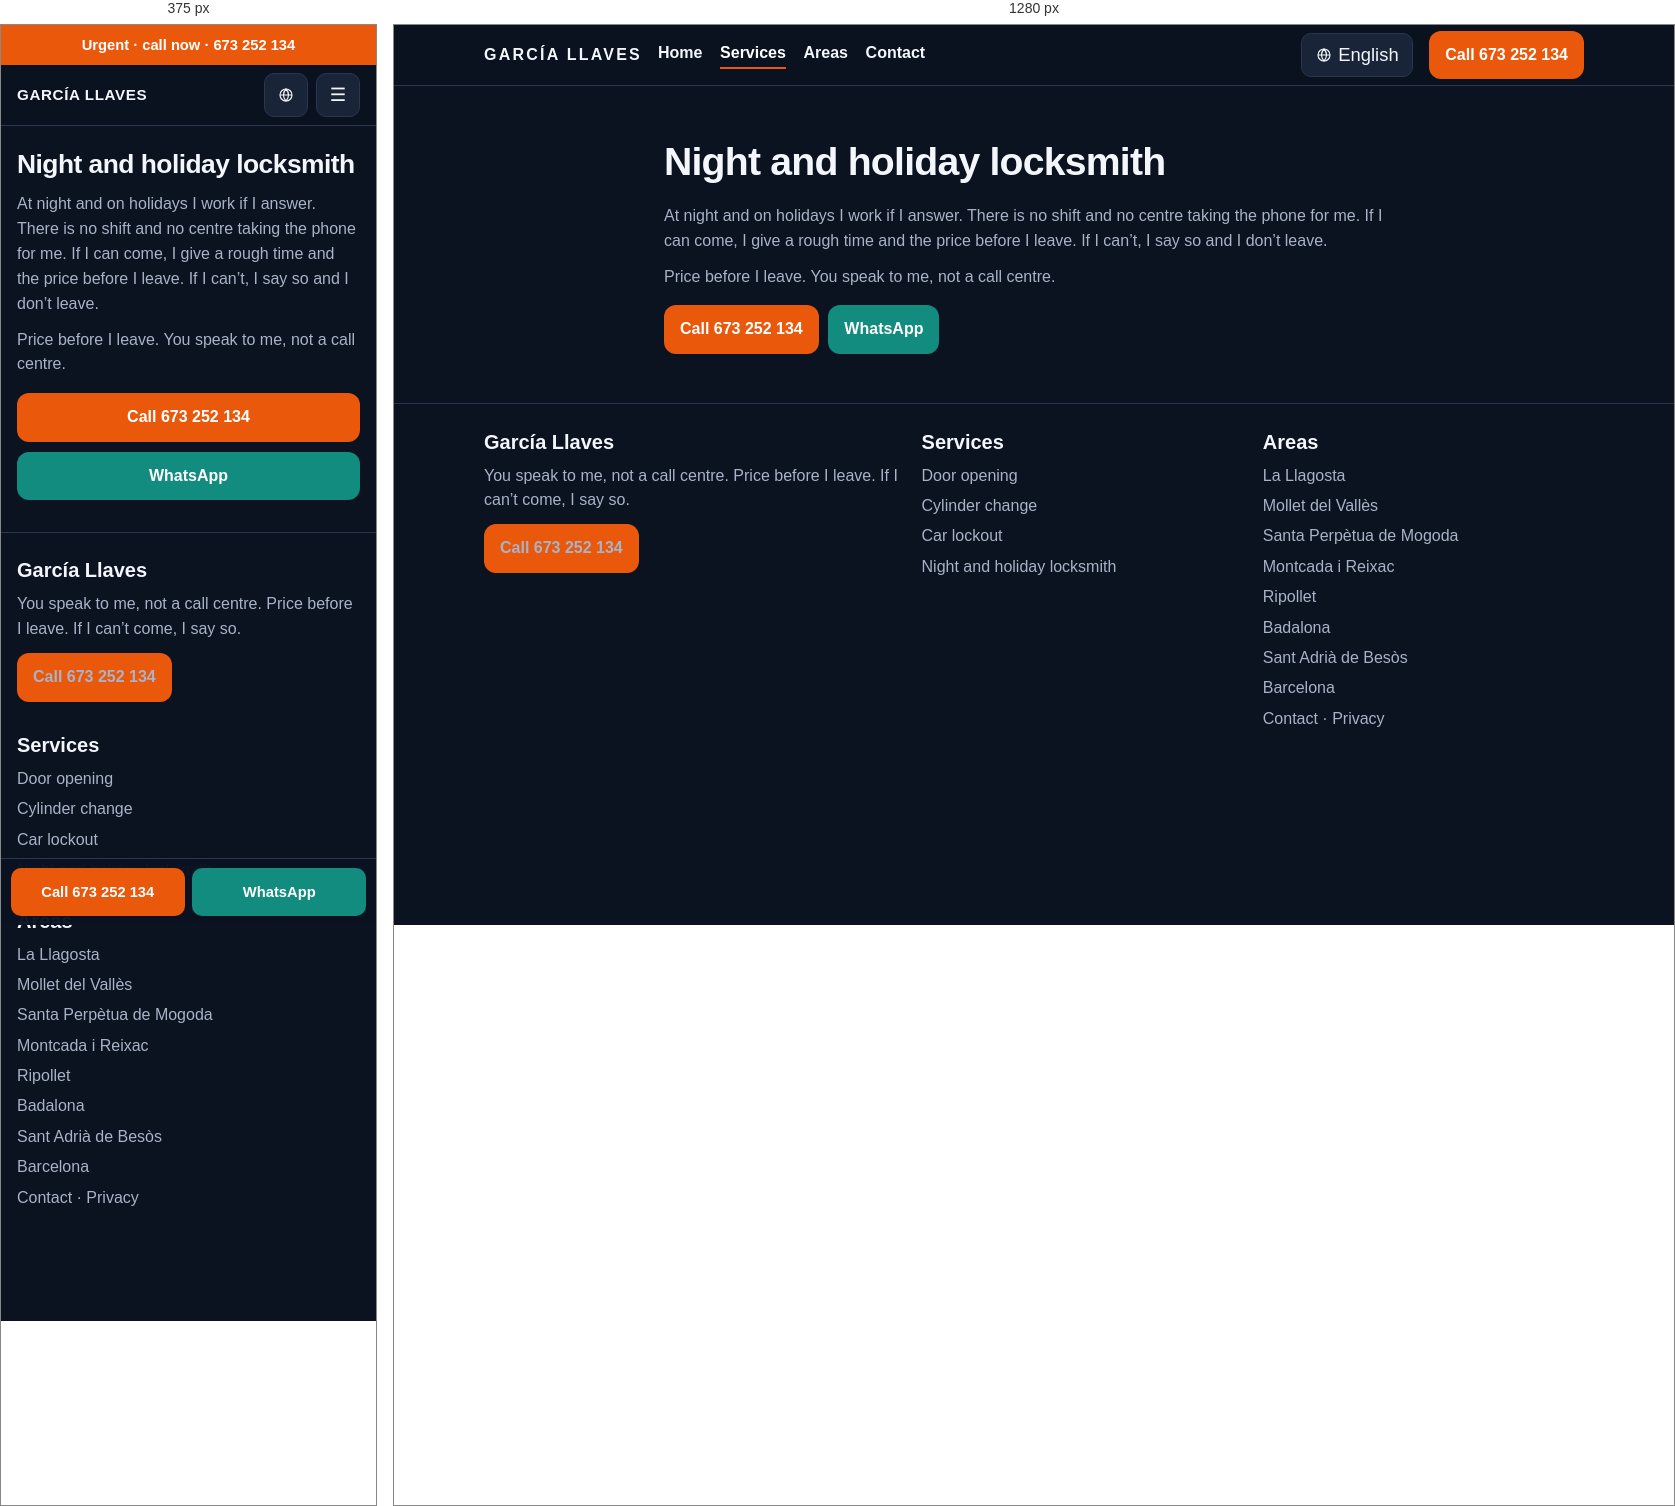
Rendered at 375 px and 1280 px, left to right.

<!-- file: cerrajero-noche-festivo.html -->
<!DOCTYPE html>
<html lang="en">
<head>
<meta charset="utf-8">
<meta name="viewport" content="width=device-width, initial-scale=1">
<title>Night and holiday locksmith | García Llaves</title>
<meta name="description" content="Night and holiday locksmith if I pick up. Not a 24 h call centre. García Llaves, La Llagosta, 673 252 134.">
<link rel="canonical" href="https://cerrajero-express-valles.vercel.app/en/servicios/cerrajero-noche-festivo">
<link rel="alternate" hreflang="es" href="https://cerrajero-express-valles.vercel.app/servicios/cerrajero-noche-festivo">
<link rel="alternate" hreflang="ca" href="https://cerrajero-express-valles.vercel.app/ca/servicios/cerrajero-noche-festivo">
<link rel="alternate" hreflang="en" href="https://cerrajero-express-valles.vercel.app/en/servicios/cerrajero-noche-festivo">
<link rel="alternate" hreflang="x-default" href="https://cerrajero-express-valles.vercel.app/servicios/cerrajero-noche-festivo">
<meta name="robots" content="index,follow">
<meta name="theme-color" content="#0b1220">
<meta property="og:locale" content="en">
<meta property="og:type" content="website">
<meta property="og:title" content="Night and holiday locksmith | García Llaves">
<meta property="og:description" content="Night and holiday locksmith if I pick up. Not a 24 h call centre. García Llaves, La Llagosta, 673 252 134.">
<meta property="og:url" content="https://cerrajero-express-valles.vercel.app/en/servicios/cerrajero-noche-festivo">
<meta property="og:site_name" content="García Llaves">
<link rel="icon" href="/assets/favicon.svg" type="image/svg+xml">
<link rel="stylesheet" href="/assets/styles.css">
<script type="application/ld+json">
{
  "@context": "https://schema.org",
  "@type": "Locksmith",
  "name": "García Llaves",
  "telephone": "+34673252134",
  "url": "https://cerrajero-express-valles.vercel.app/",
  "image": "https://cerrajero-express-valles.vercel.app/assets/favicon.svg",
  "areaServed": [
    {"@type": "City", "name": "La Llagosta"},
    {"@type": "City", "name": "Mollet del Vallès"},
    {"@type": "City", "name": "Santa Perpètua de Mogoda"},
    {"@type": "City", "name": "Montcada i Reixac"},
    {"@type": "City", "name": "Ripollet"},
    {"@type": "City", "name": "Badalona"},
    {"@type": "City", "name": "Sant Adrià de Besòs"},
    {"@type": "City", "name": "Barcelona"}
  ]
}
</script>
<script>
  window.va = window.va || function () { (window.vaq = window.vaq || []).push(arguments); };
</script>
<script defer src="/_vercel/insights/script.js"></script>
</head>
<body>
<a class="skip-link" href="#contenido">Skip to content</a>
<div class="urgent-bar"><a href="tel:+34673252134">Urgent · call now · 673 252 134</a></div>
<header class="site-header">
  <div class="container header-inner">
    <a class="logo" href="/en/">GARCÍA LLAVES<span>673 252 134</span></a>
    <button class="nav-toggle" type="button" aria-label="Open menu" aria-expanded="false" aria-controls="menu">☰</button>
    <nav class="site-nav" id="menu" aria-label="Principal">
      <ul><li><a href="/en/">Home</a></li><li><a href="/en/servicios" aria-current="page">Services</a></li><li><a href="/en/zonas">Areas</a></li><li><a href="/en/contacto">Contact</a></li></ul>
    </nav>
    <details class="lang-dd"><summary aria-label="Language"><svg viewBox="0 0 24 24" aria-hidden="true" width="16" height="16"><circle cx="12" cy="12" r="9" fill="none" stroke="currentColor" stroke-width="1.7"/><path d="M3 12h18M12 3c2.5 2.8 3.8 5.8 3.8 9s-1.3 6.2-3.8 9c-2.5-2.8-3.8-5.8-3.8-9s1.3-6.2 3.8-9z" fill="none" stroke="currentColor" stroke-width="1.7"/></svg><span>English</span></summary><div class="lang-menu"><a href="/servicios/cerrajero-noche-festivo" hreflang="es">Español</a><a href="/ca/servicios/cerrajero-noche-festivo" hreflang="ca">Català</a><a href="/en/servicios/cerrajero-noche-festivo" hreflang="en" aria-current="true">English</a></div></details>
    <a class="btn btn-cta header-cta" href="tel:+34673252134">Call 673 252 134</a>
  </div>
</header>

<main id="contenido">
  <section class="hero"><div class="container">
    <h1>Night and holiday locksmith</h1>
    <p>At night and on holidays I work if I answer. There is no shift and no centre taking the phone for me. If I can come, I give a rough time and the price before I leave. If I can’t, I say so and I don’t leave.</p>
    <p>Price before I leave. You speak to me, not a call centre.</p>
    <div class="hero-actions">
      <a class="btn btn-cta" href="tel:+34673252134">Call 673 252 134</a>
      <a class="btn btn-whatsapp" href="https://wa.me/34673252134?text=Hi%2C%20I%E2%80%99m%20in%20La%20Llagosta.%20Can%20you%20come%2C%20and%20how%20much%20is%20it%3F">WhatsApp</a>
    </div>
  </div></section>
</main>

<footer class="site-footer">
  <div class="container footer-grid">
    <div>
      <h2>García Llaves</h2>
      <p>You speak to me, not a call centre. Price before I leave. If I can’t come, I say so.</p>
      <p><a class="btn btn-cta" href="tel:+34673252134">Call 673 252 134</a></p>
    </div>
    <div>
      <h2>Services</h2>
      <ul>
        <li><a href="/en/servicios/apertura-de-puertas">Door opening</a></li>
        <li><a href="/en/servicios/cambio-de-bombin">Cylinder change</a></li>
        <li><a href="/en/servicios/apertura-de-coches">Car lockout</a></li>
        <li><a href="/en/servicios/cerrajero-noche-festivo">Night and holiday locksmith</a></li>
      </ul>
    </div>
    <div>
      <h2>Areas</h2>
      <ul>
        <li><a href="/en/zonas/la-llagosta">La Llagosta</a></li><li><a href="/en/zonas/mollet-del-valles">Mollet del Vallès</a></li><li><a href="/en/zonas/santa-perpetua-de-mogoda">Santa Perpètua de Mogoda</a></li><li><a href="/en/zonas/montcada-i-reixac">Montcada i Reixac</a></li><li><a href="/en/zonas/ripollet">Ripollet</a></li><li><a href="/en/zonas/badalona">Badalona</a></li><li><a href="/en/zonas/sant-adria-de-besos">Sant Adrià de Besòs</a></li><li><a href="/en/zonas/barcelona">Barcelona</a></li>
      </ul>
      <p><a href="/en/contacto">Contact</a> · <a href="/en/privacidad">Privacy</a></p>
    </div>
  </div>
</footer>
<div class="sticky-call">
  <a class="btn btn-cta" href="tel:+34673252134">Call 673 252 134</a>
  <a class="btn btn-whatsapp" href="https://wa.me/34673252134?text=Hi%2C%20I%E2%80%99m%20in%20La%20Llagosta.%20Can%20you%20come%2C%20and%20how%20much%20is%20it%3F">WhatsApp</a>
</div>
<script src="/assets/main.js" defer></script>
</body>
</html>


/* @media block from styles.css */
@media (min-width: 800px) {
  .header-inner { gap: 1rem; }
  .logo { flex: 0 0 auto; font-size: 1rem; letter-spacing: .14em; }
  .logo span { display: block; letter-spacing: .08em; font-size: .68rem; color: var(--cta); font-weight: 650; margin-top: .15rem; }
  .nav-toggle { display: none; }
  .site-nav, .site-nav.open {
    display: block;
    position: static;
    order: 2;
    flex: 1 1 auto;
    background: none;
    border: 0;
    border-radius: 0;
    box-shadow: none;
    padding: 0;
  }
  .lang-dd { order: 3; flex: 0 0 auto; width: auto; height: auto; }
  .lang-btn, .lang-dd > summary { width: auto; height: 44px; padding: 0 .85rem; gap: .4rem; }
  .lang-btn span, .lang-dd > summary span {
    position: static;
    width: auto;
    height: auto;
    overflow: visible;
    clip: auto;
  }
  .site-nav ul { display: flex; gap: 1.1rem; align-items: center; }
  .site-nav a { padding: 0; border: 0; }
  .header-inner > a.header-cta { display: inline-flex; white-space: nowrap; }
  .hero-actions { flex-direction: row; }
  .hero-actions .btn { width: auto; }
  .rules { flex-direction: row; flex-wrap: wrap; }
  .grid-2 { grid-template-columns: 1fr 1fr; }
  .grid-zones { grid-template-columns: repeat(4, 1fr); }
  .steps { grid-template-columns: repeat(3, 1fr); }
  .footer-grid { grid-template-columns: 1.3fr 1fr 1fr; }
  .sticky-call { display: none; }
  .site-footer { padding-bottom: 1.6rem; }
}

/* @media block from styles.css */
@media (min-width: 800px) {
  .urgent-bar { display: none; }
  .site-header { top: 0; }
  .logo span { display: none; }
  .site-nav a { padding-bottom: .2rem; }
  .site-nav a[aria-current="page"] { box-shadow: inset 0 -2px 0 #ea580c; }
  .hero { padding: 3.2rem 0 2.2rem; }
  .hero-home .container {
    display: grid;
    grid-template-columns: minmax(0, 1.35fr) minmax(280px, .72fr);
    column-gap: 3rem;
    align-items: center;
  }
  .hero-home h1,
  .hero-home .lead,
  .hero-home .hero-actions { grid-column: 1; margin-top: 0; }
  .hero-home h1 { max-width: 11em; font-size: clamp(2.4rem, 4vw, 3.4rem); }
  .hero-home .lead { max-width: 36rem; font-size: 1.2rem; }
  .hero-home .rules {
    grid-column: 2;
    grid-row: 1 / span 3;
    flex-direction: column;
    align-self: center;
    justify-content: center;
    background: var(--surface);
    border: 1px solid var(--border);
    border-radius: 16px;
    padding: .4rem 1.1rem;
    margin: 0;
  }
  .hero-home .rules span {
    background: transparent;
    border: 0;
    border-bottom: 1px solid var(--border);
    border-radius: 0;
    padding: .95rem 0;
  }
  .hero-home .rules span:last-child { border-bottom: 0; }
  .hero:not(.hero-home) .container { width: min(100% - 4rem, 740px); }
  .section { padding: 2.6rem 0; }
  .card h2 a:hover { color: #fdba74; }
  .zone-chip:hover { color: #fff; }
}